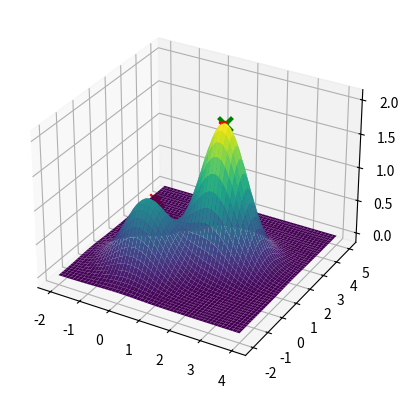

The matplotlib source for this figure:
import numpy as np
import matplotlib.pyplot as plt

def perturb(x,e):
    return np.random.uniform(low=x-e,high=x+e)

def f(x, y):
    term1 = np.exp(-((x**2) + (y**2)))
    term2 = 2 * np.exp(-((x - 1.7)**2 + (y - 1.7)**2))
    return term1 + term2


x_axis = np.linspace(-2, 4, 1000)
y_axis = np.linspace(-2, 5, 1000)

X,Y = np.meshgrid(x_axis,y_axis)

fig = plt.figure()
ax = fig.add_subplot(projection='3d')
ax.plot_surface(X,Y,f(X,Y), cmap='viridis',)

x_opt = [-2, 4]
f_opt = f(*x_opt)

e = .1
max_it = 10000000000
max_viz = 20
melhoria = True
i = 0
while i<max_it and melhoria:
    melhoria = False
    for j in range(max_viz):
        x_cand = perturb(np.array(x_opt),e)
        f_cand = f(*x_cand)
        if f_cand > f_opt:
            x_opt = x_cand
            f_opt = f_cand
            melhoria = True
            ax.scatter(x_opt[0], x_opt[1], f_opt, color='r', marker='x')
            plt.pause(.001)
            break
    i+=1

ax.scatter(x_opt[0], x_opt[1], f_opt, color='g', marker='x', s=100, linewidth=3)
plt.show()
bp=1